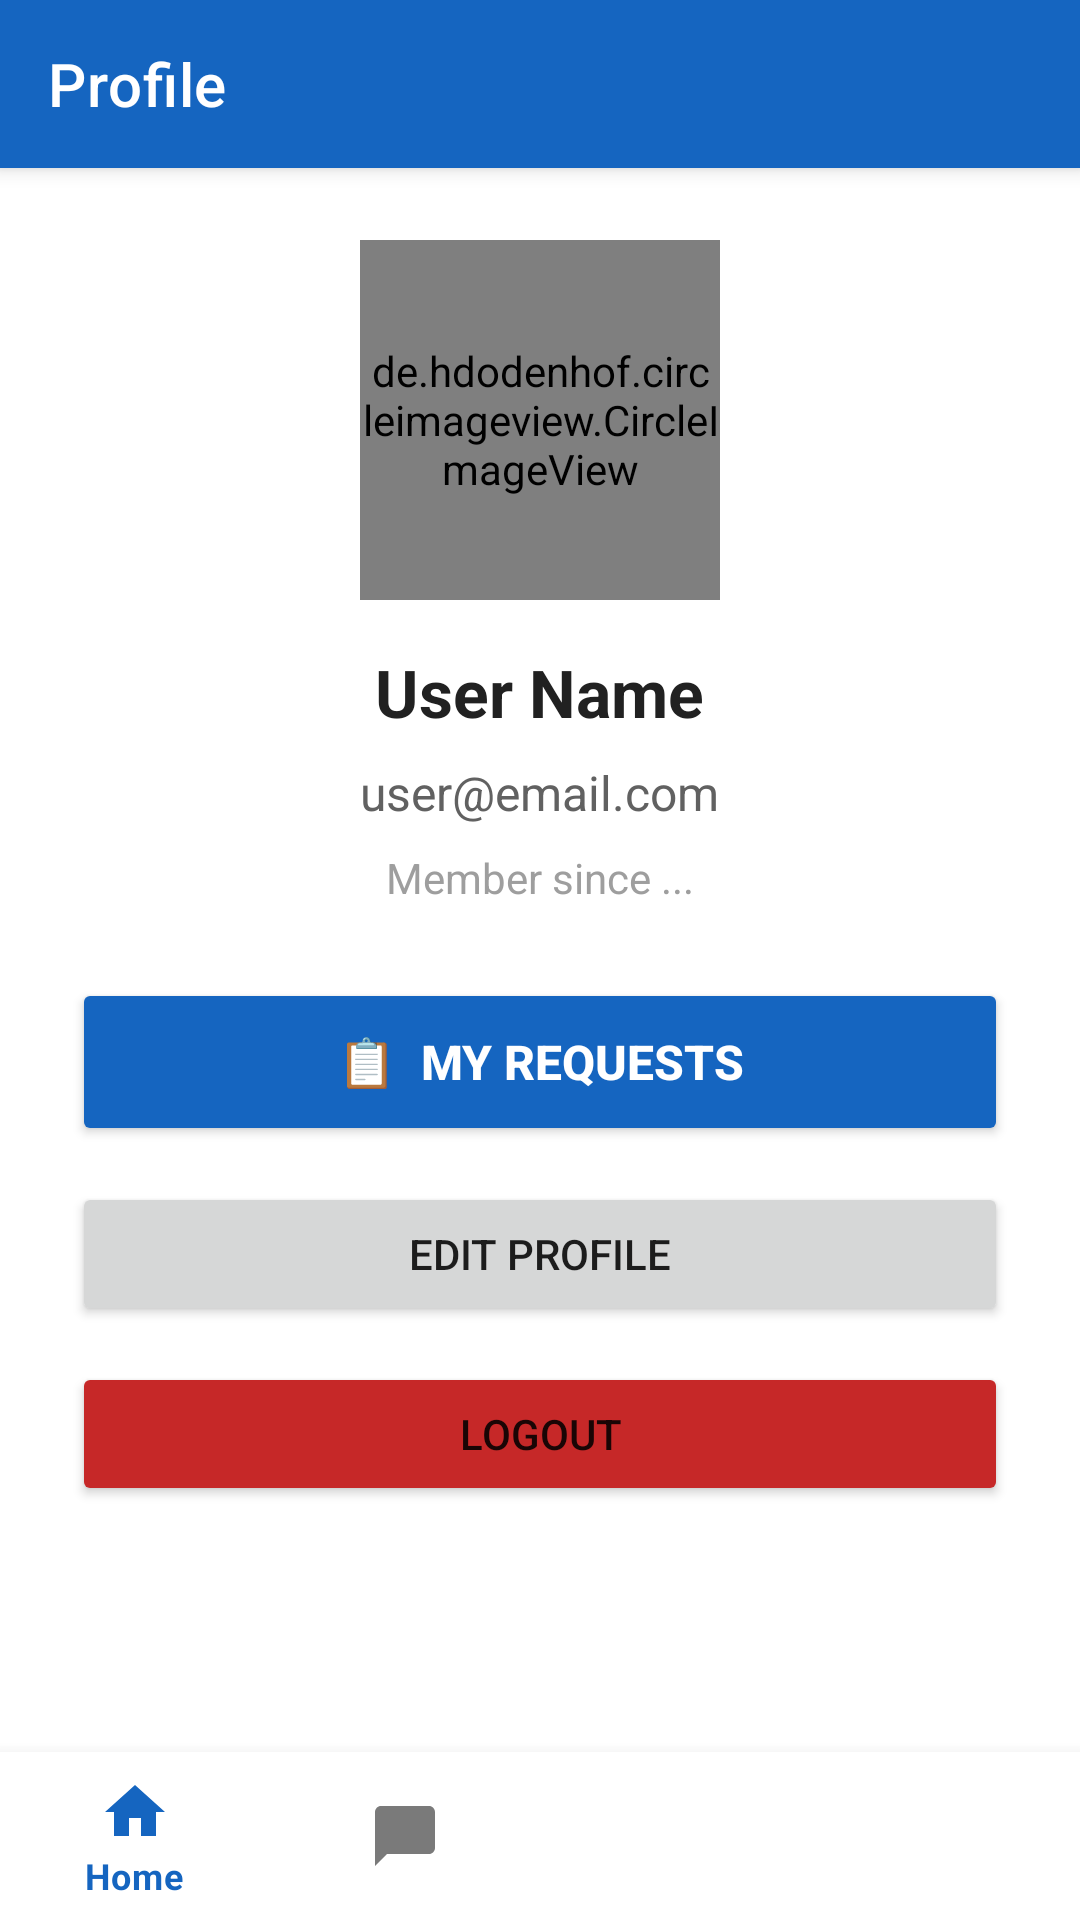

This screen was rendered from an Android layout file. Write that file and the resources it references.
<!-- AndroidManifest.xml: application theme Theme.GoProx -->
<!-- res/layout/activity_profile.xml -->
<?xml version="1.0" encoding="utf-8"?>
<LinearLayout xmlns:android="http://schemas.android.com/apk/res/android"
    xmlns:app="http://schemas.android.com/apk/res-auto"
    android:layout_width="match_parent"
    android:layout_height="match_parent"
    android:orientation="vertical"
    android:background="@color/white">

    <androidx.appcompat.widget.Toolbar
        android:id="@+id/toolbar"
        android:layout_width="match_parent"
        android:layout_height="?attr/actionBarSize"
        android:background="@color/primary"
        app:title="Profile"
        app:titleTextColor="@android:color/white"
        android:elevation="4dp" />

    <ScrollView
        android:layout_width="match_parent"
        android:layout_height="0dp"
        android:layout_weight="1"
        android:fillViewport="true">

        <LinearLayout
            android:layout_width="match_parent"
            android:layout_height="wrap_content"
            android:orientation="vertical"
            android:padding="24dp"
            android:gravity="center_horizontal">

            <de.hdodenhof.circleimageview.CircleImageView
                android:id="@+id/ivProfileAvatar"
                android:layout_width="120dp"
                android:layout_height="120dp"
                android:src="@drawable/ic_person"
                android:layout_marginBottom="16dp" />

            <TextView
                android:id="@+id/tvProfileName"
                android:layout_width="wrap_content"
                android:layout_height="wrap_content"
                android:text="User Name"
                android:textSize="22sp"
                android:textStyle="bold"
                android:textColor="@color/black"
                android:layout_marginBottom="8dp" />

            <TextView
                android:id="@+id/tvProfileEmail"
                android:layout_width="wrap_content"
                android:layout_height="wrap_content"
                android:text="user@email.com"
                android:textSize="16sp"
                android:textColor="@color/dark_gray"
                android:layout_marginBottom="8dp" />

            <TextView
                android:id="@+id/tvMemberSince"
                android:layout_width="wrap_content"
                android:layout_height="wrap_content"
                android:text="Member since ..."
                android:textSize="14sp"
                android:textColor="@color/gray"
                android:layout_marginBottom="24dp" />

            <Button
                android:id="@+id/btnMyRequests"
                android:layout_width="match_parent"
                android:layout_height="56dp"
                android:text="📋  My Requests"
                android:textSize="16sp"
                android:textStyle="bold"
                android:textColor="@android:color/white"
                android:backgroundTint="@color/primary"
                android:layout_marginBottom="12dp" />

            <Button
                android:id="@+id/btnEditProfile"
                android:layout_width="match_parent"
                android:layout_height="wrap_content"
                android:text="Edit Profile"
                android:layout_marginBottom="12dp" />

            <Button
                android:id="@+id/btnLogout"
                android:layout_width="match_parent"
                android:layout_height="wrap_content"
                android:text="Logout"
                android:backgroundTint="@color/red" />

            <androidx.recyclerview.widget.RecyclerView
                android:id="@+id/rvMyPosts"
                android:layout_width="match_parent"
                android:layout_height="wrap_content"
                android:layout_marginTop="16dp" />

            <TextView
                android:id="@+id/tvNoPosts"
                android:layout_width="wrap_content"
                android:layout_height="wrap_content"
                android:text="No services yet"
                android:textSize="14sp"
                android:textColor="@color/gray"
                android:visibility="gone" />

        </LinearLayout>
    </ScrollView>

    <com.google.android.material.bottomnavigation.BottomNavigationView
        android:id="@+id/bottomNavigation"
        android:layout_width="match_parent"
        android:layout_height="wrap_content"
        android:layout_gravity="bottom"
        android:background="@color/white"
        app:elevation="8dp"
        app:menu="@menu/bottom_navigation_menu" />

</LinearLayout>
<!-- resources referenced by this layout -->
<resources>
  <color name="black">#212121</color>
  <color name="dark_gray">#616161</color>
  <color name="gray">#9E9E9E</color>
  <color name="primary">#1565C0</color>
  <color name="red">#C62828</color>
  <color name="white">#FFFFFF</color>
  <!-- drawable ic_person (drawable) -->
  <vector xmlns:android="http://schemas.android.com/apk/res/android"
      android:width="24dp"
      android:height="24dp"
      android:viewportWidth="24"
      android:viewportHeight="24">
      <path
          android:fillColor="#808080"
          android:pathData="M12,12c2.21,0 4,-1.79 4,-4s-1.79,-4 -4,-4 -4,1.79 -4,4 1.79,4 4,4zM12,14c-2.67,0 -8,1.34 -8,4v2h16v-2c0,-2.66 -5.33,-4 -8,-4z"/>
  </vector>
  <style name="Theme.GoProx" parent="Theme.MaterialComponents.Light.NoActionBar">
          
          <item name="colorPrimary">@color/primary</item>
          <item name="colorPrimaryVariant">@color/primary_dark</item>
          <item name="colorOnPrimary">@color/white</item>
  
          
          <item name="colorSecondary">@color/accent</item>
          <item name="colorSecondaryVariant">@color/accent_light</item>
          <item name="colorOnSecondary">@color/white</item>
  
          
          <item name="android:colorBackground">@color/background</item>
          <item name="colorSurface">@color/surface</item>
          <item name="colorOnSurface">@color/on_surface</item>
  
          
          <item name="colorError">@color/red</item>
          <item name="colorOnError">@color/white</item>
  
          
          <item name="android:statusBarColor">@color/primary_dark</item>
          <item name="android:navigationBarColor">@color/white</item>
          <item name="android:windowLightStatusBar">false</item>
          <item name="android:windowLightNavigationBar">true</item>
  
          
          <item name="android:windowLayoutInDisplayCutoutMode" tools:targetApi="p">shortEdges</item>
      </style>
  <color name="primary_dark">#0D47A1</color>
  <color name="accent">#FF6D00</color>
  <color name="accent_light">#FF9E40</color>
  <color name="background">#F5F5F5</color>
  <color name="surface">#FFFFFF</color>
  <color name="on_surface">#212121</color>
</resources>
